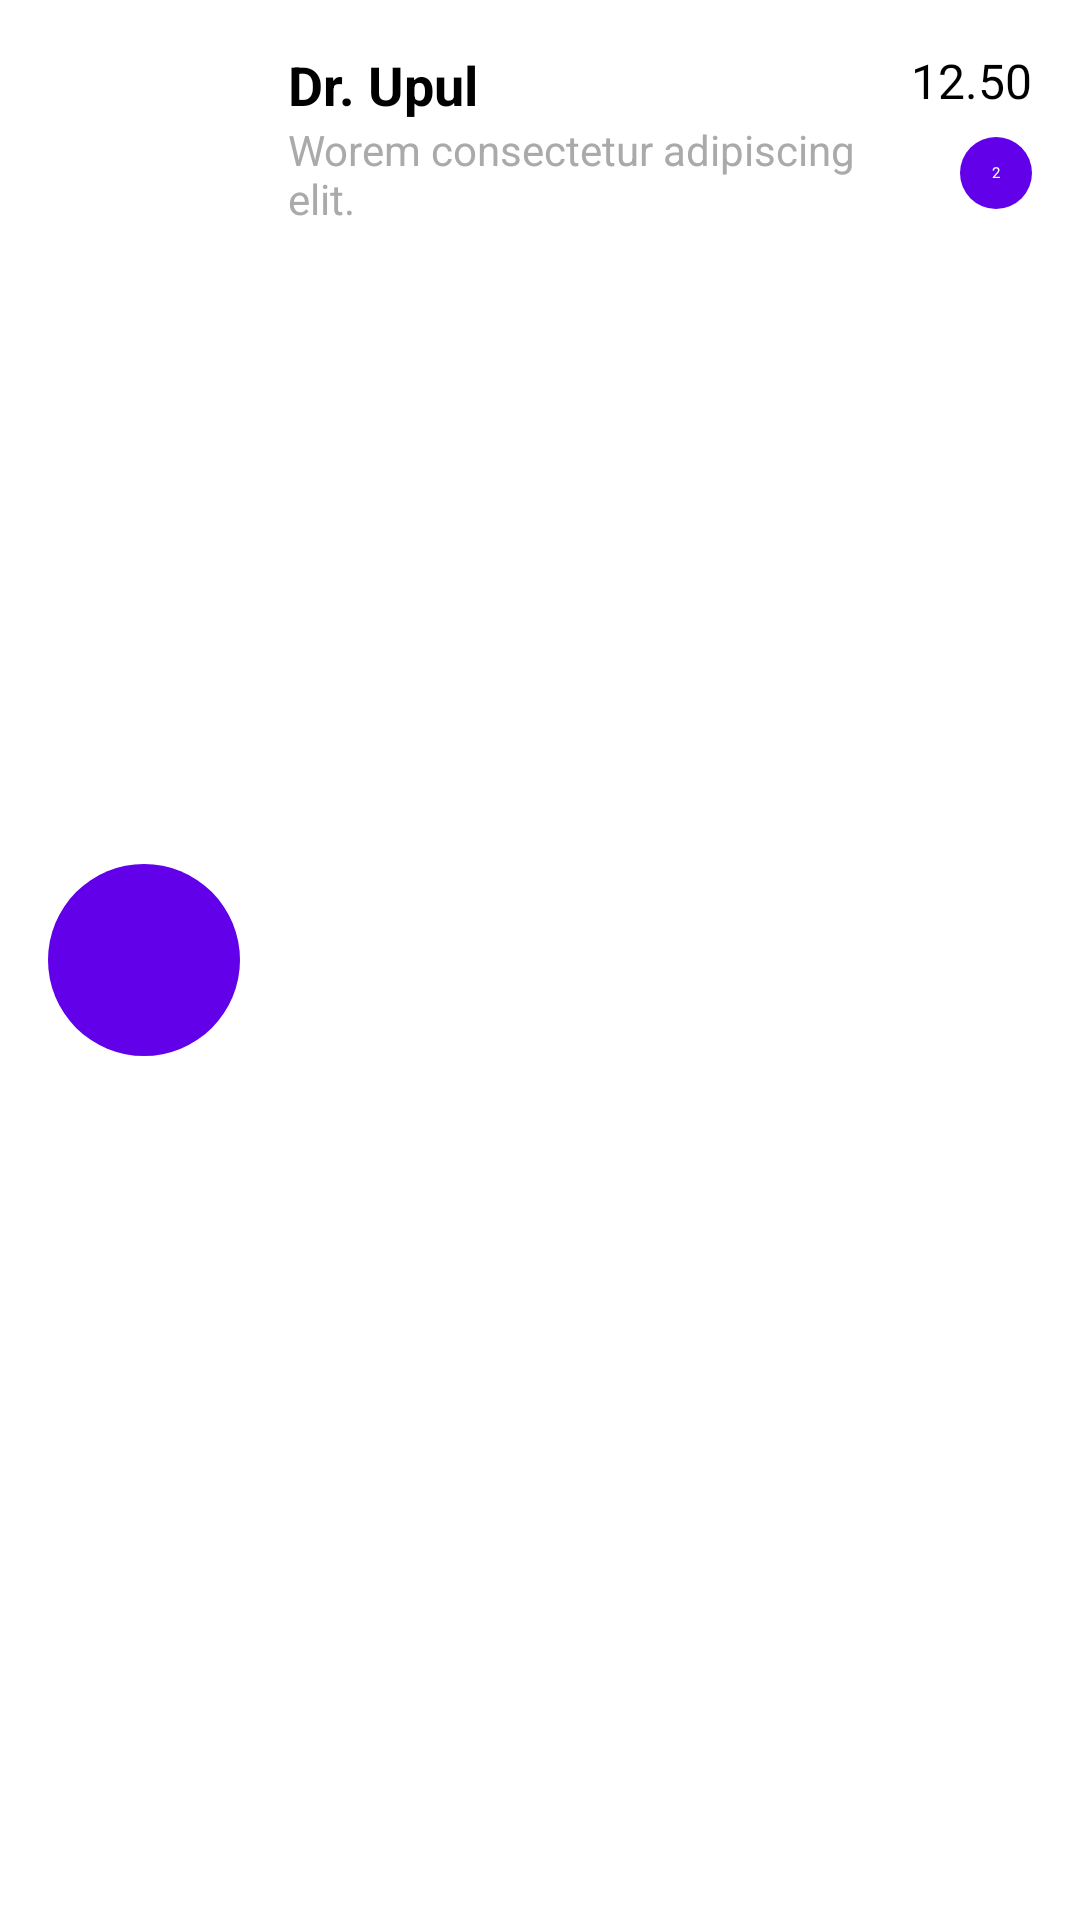

Android layout source for this screen:
<!-- AndroidManifest.xml: application theme Theme.LoginAndSignUpWithFireBase -->
<!-- res/layout/activity_chat_doctor.xml -->
<?xml version="1.0" encoding="utf-8"?>
<LinearLayout
    xmlns:android="http://schemas.android.com/apk/res/android"
    android:layout_width="match_parent"
    android:layout_height="wrap_content"
    android:orientation="horizontal"
    android:background="@android:color/white"
    android:padding="16dp"
    android:layout_marginBottom="8dp"
    android:elevation="4dp">

    
    <ImageView
        android:id="@+id/doctorImage"
        android:layout_width="64dp"
        android:layout_height="64dp"
        android:layout_gravity="center"
        android:scaleType="centerCrop"
        android:layout_marginEnd="16dp"
        android:background="@drawable/circle_background"/>

    
    <LinearLayout
        android:layout_width="0dp"
        android:layout_height="wrap_content"
        android:layout_weight="1"
        android:orientation="vertical">

        
        <TextView
            android:id="@+id/doctorName"
            android:layout_width="wrap_content"
            android:layout_height="wrap_content"
            android:text="Dr. Upul"
            android:textSize="18sp"
            android:textStyle="bold"
            android:textColor="@android:color/black"/>

        
        <TextView
            android:id="@+id/doctorDescription"
            android:layout_width="wrap_content"
            android:layout_height="wrap_content"
            android:text="Worem consectetur adipiscing elit."
            android:textSize="14sp"
            android:textColor="@android:color/darker_gray"/>

    </LinearLayout>


    <LinearLayout
        android:layout_width="wrap_content"
        android:layout_height="wrap_content"
        android:orientation="vertical"
        android:gravity="end">

        
        <TextView
            android:id="@+id/appointmentTime"
            android:layout_width="wrap_content"
            android:layout_height="wrap_content"
            android:text="12.50"
            android:textSize="16sp"
            android:textColor="@android:color/black"/>

        
        <TextView
            android:id="@+id/counter"
            android:layout_width="24dp"
            android:layout_height="24dp"
            android:layout_gravity="end"
            android:background="@drawable/circle_background"
            android:gravity="center"
            android:text="2"
            android:textColor="@android:color/white"
            android:layout_marginTop="8dp"/>
    </LinearLayout>

</LinearLayout>
<!-- resources referenced by this layout -->
<resources>
  <!-- drawable circle_background (drawable) -->
  <?xml version="1.0" encoding="utf-8"?>
  <shape xmlns:android="http://schemas.android.com/apk/res/android">
      <solid android:color="#6200EA"/> 
      <corners android:radius="200dp"/>  
  </shape>
  <style name="Theme.LoginAndSignUpWithFireBase" parent="Base.Theme.LoginAndSignUpWithFireBase">
          
          <item name="android:navigationBarColor">@android:color/transparent</item>
          <item name="android:statusBarColor">@android:color/transparent</item>
          <item name="android:windowLightStatusBar">?attr/isLightTheme</item>
      </style>
</resources>
